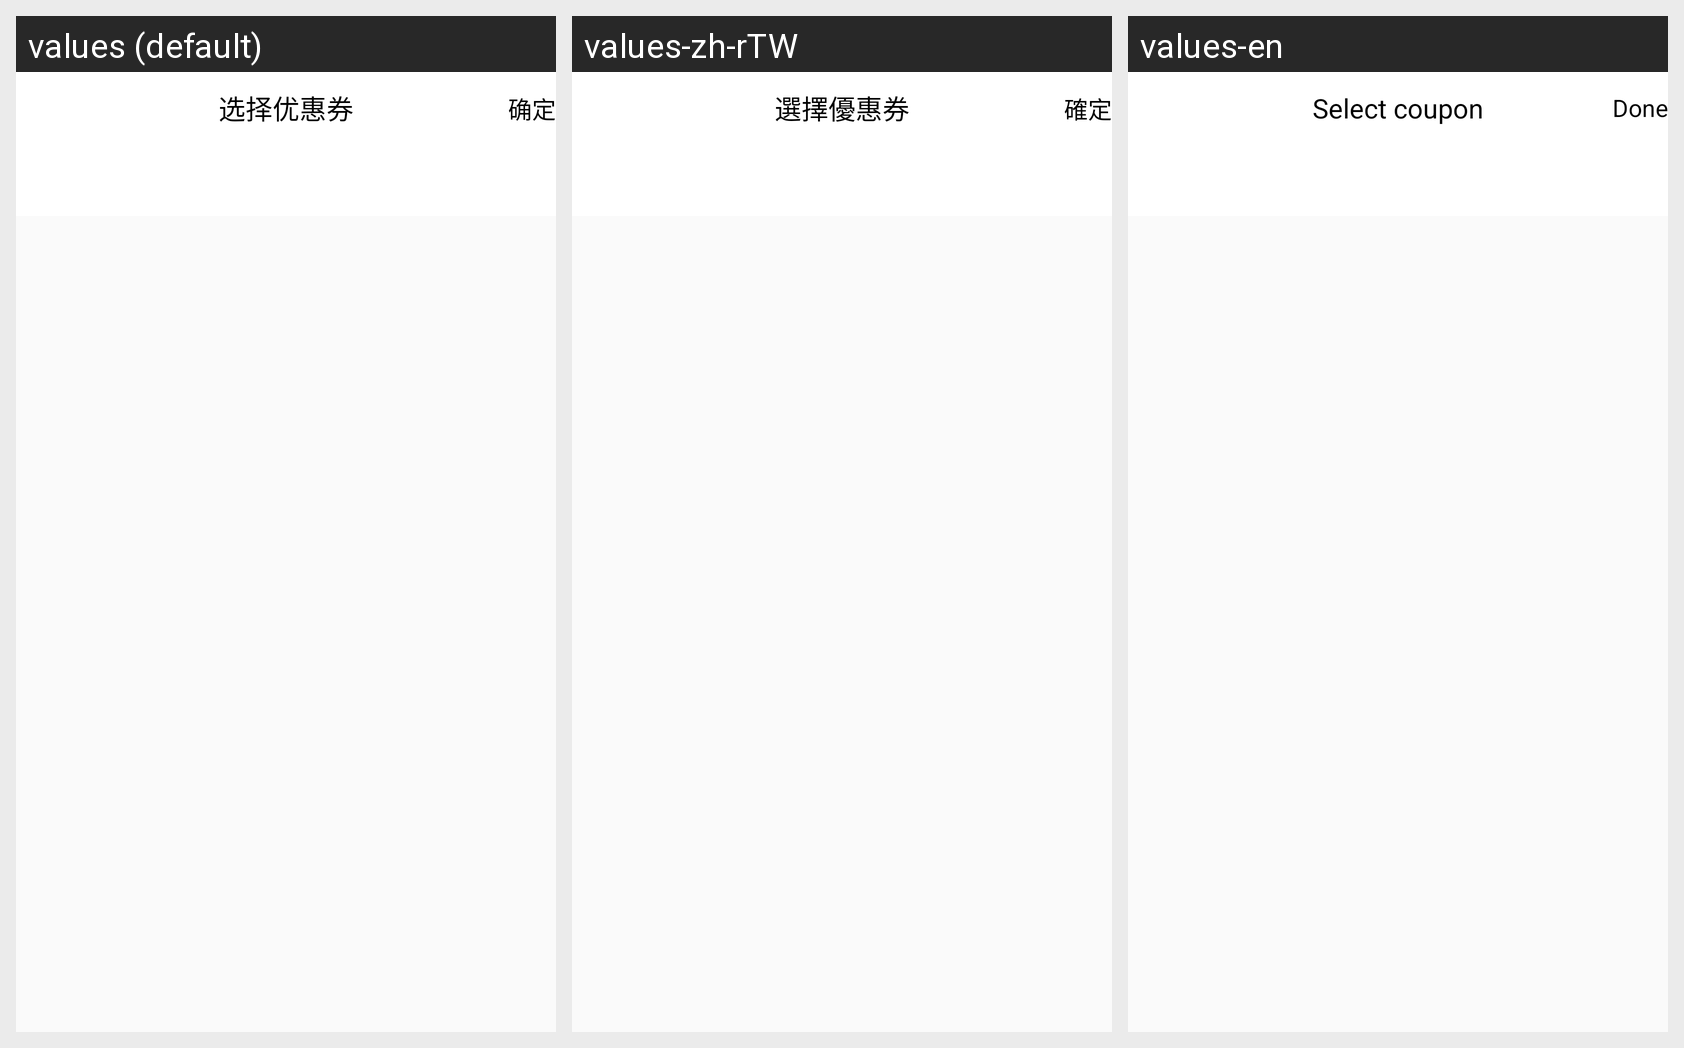

Translations of the strings shown on this Android screen, per locale in the grid:
Android screen res/layout/activity_coupon.xml rendered under 3 locales, left to right: values (default), values-zh-rTW, values-en. Device: Nexus 5 (rendered at 1080×1920; each locale shown at half size, 540×960, under a caption strip naming it); theme AppTheme.
Strings drawn on this screen, with the default value and each locale's value (text and hints the layout hard-codes, and strings that could not be matched under every locale, appear in the picture but are not listed):

choose
  values: 选择优惠券
  values-zh-rTW: 選擇優惠券
  values-en: Select coupon

done
  values: 确定
  values-zh-rTW: 確定
  values-en: Done
